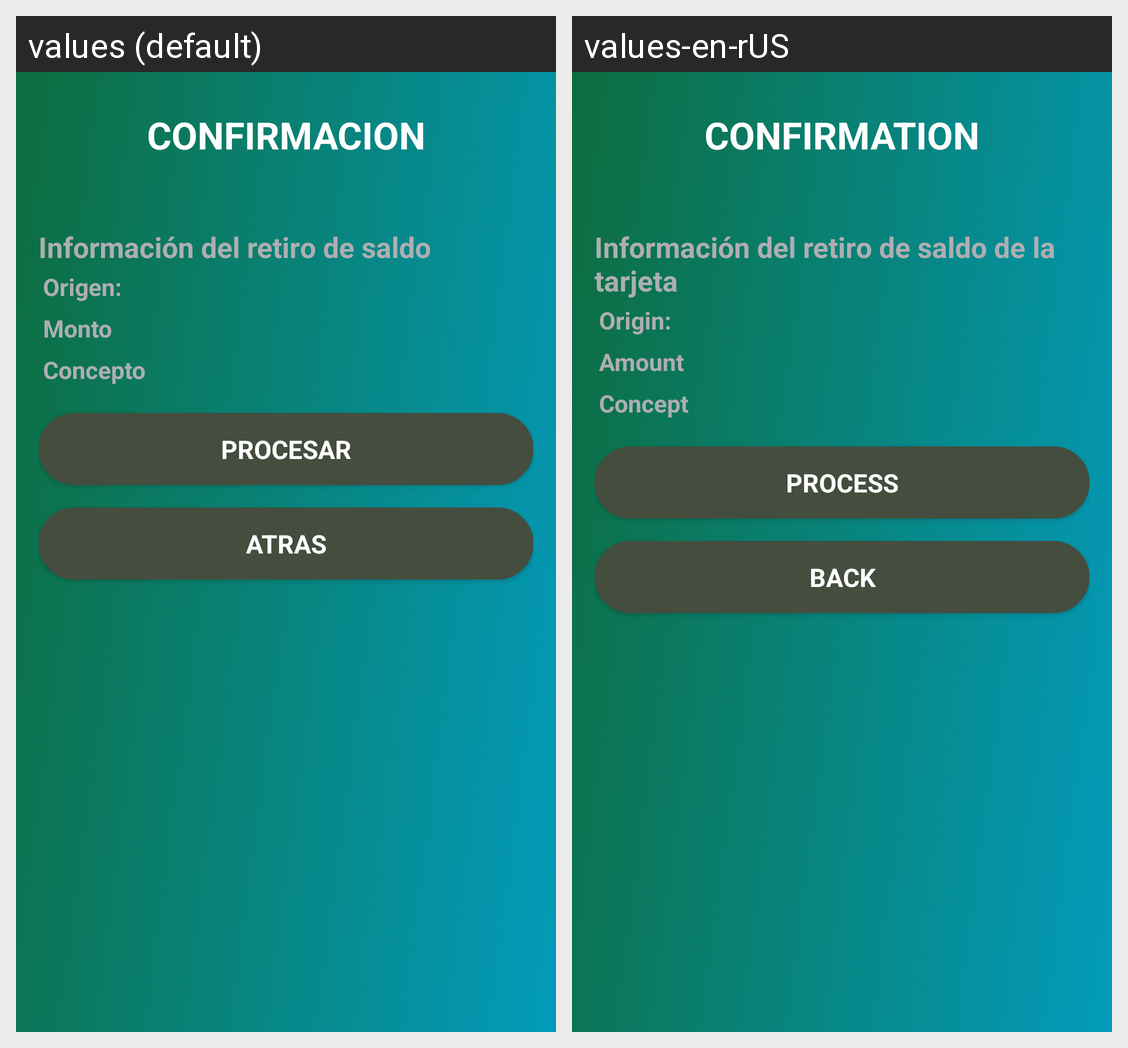

Translations of the strings shown on this Android screen, per locale in the grid:
Android screen res/layout/withdraw_my_card_step_3.xml rendered under 2 locales, left to right: values (default), values-en-rUS. Device: Nexus 5 (rendered at 1080×1920; each locale shown at half size, 540×960, under a caption strip naming it); theme AppTheme.NoActionBar.
Strings drawn on this screen, with the default value and each locale's value (text and hints the layout hard-codes, and strings that could not be matched under every locale, appear in the picture but are not listed):

confirmation_title
  values: CONFIRMACION
  values-en-rUS: CONFIRMATION

destination_information_witdraw
  values: Información del retiro de saldo
  values-en-rUS: Información del retiro de saldo de la tarjeta

destination_source
  values: Origen:
  values-en-rUS: Origin: 

destination_amount
  values: Monto
  values-en-rUS: Amount

destination_concept
  values: Concepto
  values-en-rUS: Concept 

process
  values: PROCESAR
  values-en-rUS: PROCESS

back
  values: ATRAS
  values-en-rUS: BACK
